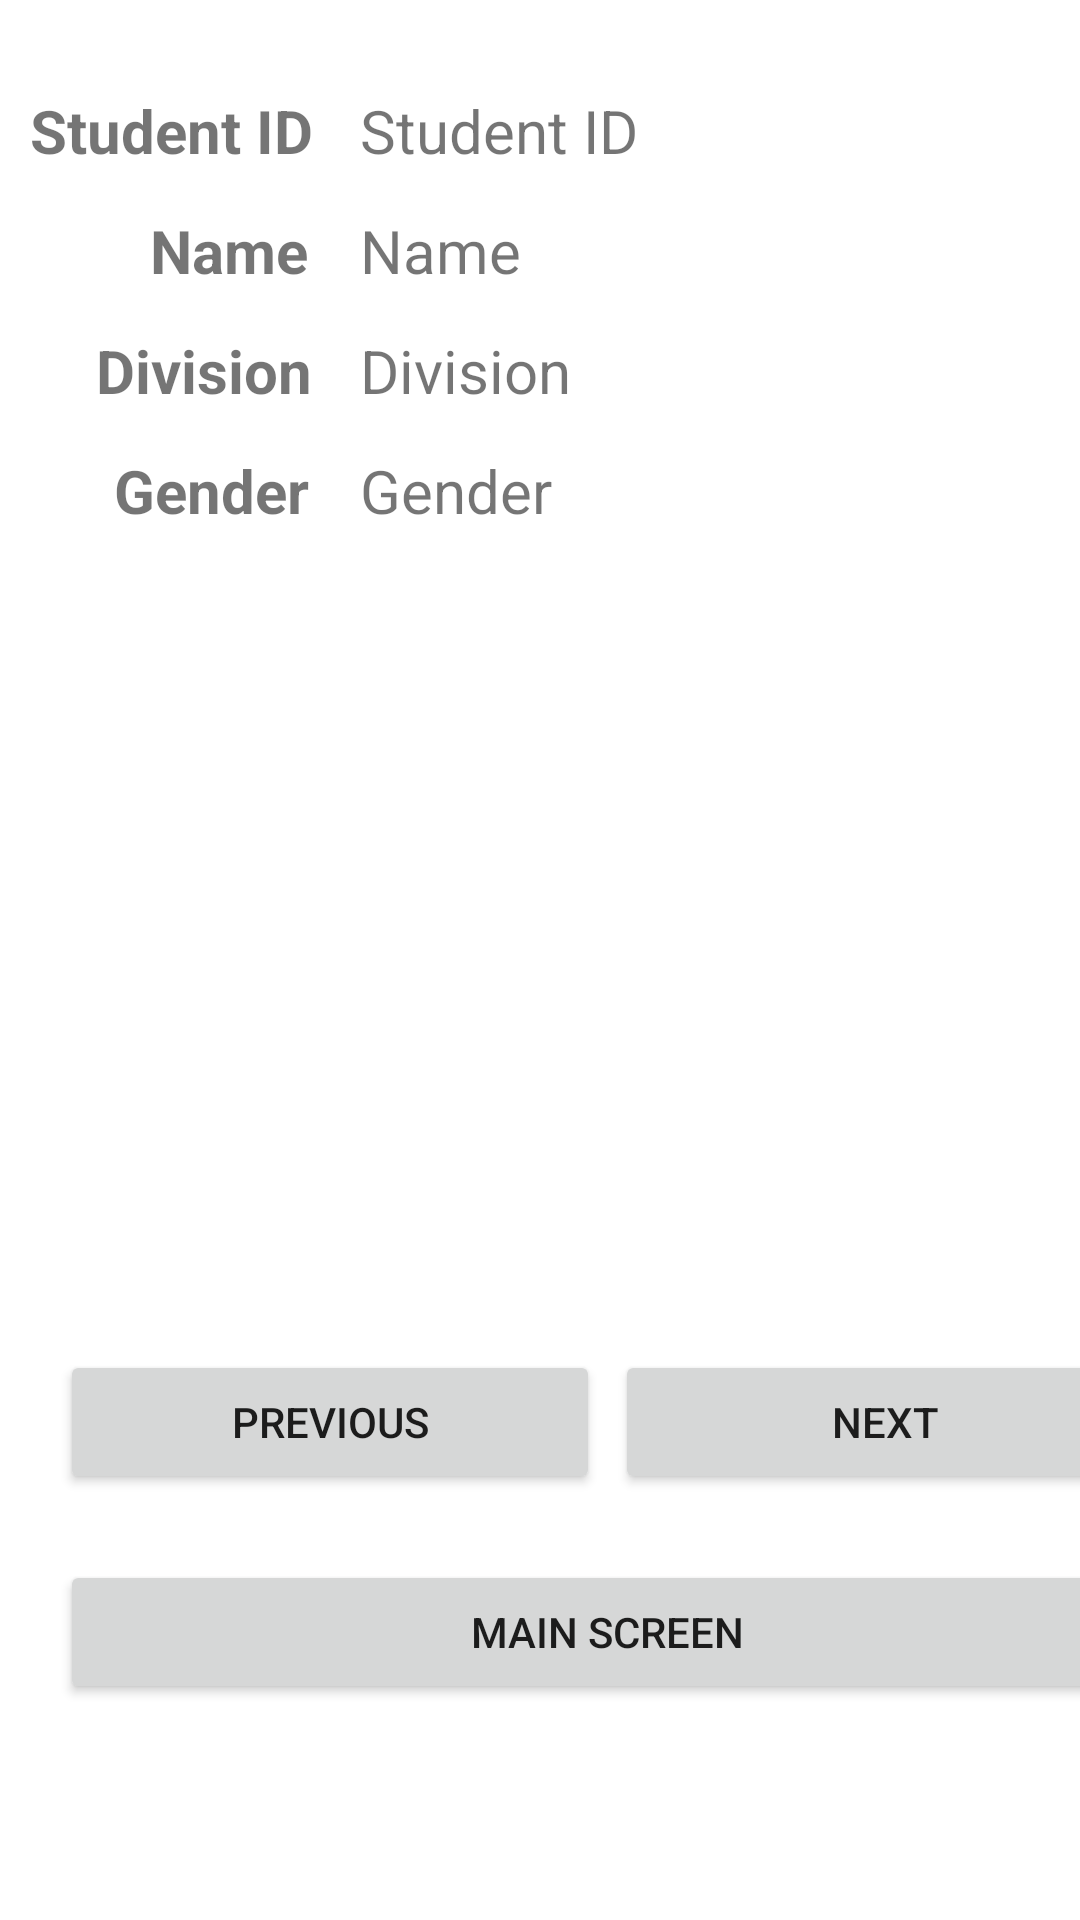

Layout XML and referenced resources for this Android screen:
<!-- AndroidManifest.xml: application theme Theme.Lab4_COSC341 -->
<!-- res/layout/activity_read_data.xml -->
<?xml version="1.0" encoding="utf-8"?>
<androidx.constraintlayout.widget.ConstraintLayout xmlns:android="http://schemas.android.com/apk/res/android"
    xmlns:app="http://schemas.android.com/apk/res-auto"
    xmlns:tools="http://schemas.android.com/tools"
    android:layout_width="match_parent"
    android:layout_height="match_parent"
    tools:context=".ReadData">
    <TextView
        android:id="@+id/studentId"
        android:layout_width="match_parent"
        android:layout_height="match_parent"
        android:layout_marginStart="10sp"
        android:layout_marginTop="30sp"
        android:text="@string/student_id"
        android:textSize="20sp"
        android:textStyle="bold" />
    <TextView
        android:id="@+id/studentId_read"
        android:layout_width="match_parent"
        android:layout_height="match_parent"
        android:layout_marginStart="120sp"
        android:layout_marginTop="30sp"
        android:text="@string/student_id"
        android:textSize="20sp" />
    <TextView
        android:id="@+id/name"
        android:layout_width="match_parent"
        android:layout_height="match_parent"
        android:layout_marginStart="50sp"
        android:layout_marginTop="70sp"
        android:text="@string/name"
        android:textSize="20sp"
        android:textStyle="bold" />
    <TextView
        android:id="@+id/name_read"
        android:layout_width="match_parent"
        android:layout_height="match_parent"
        android:layout_marginStart="120sp"
        android:layout_marginTop="70sp"
        android:text="@string/name"
        android:textSize="20sp" />
    <TextView
        android:id="@+id/division_read"
        android:layout_width="match_parent"
        android:layout_height="match_parent"
        android:layout_marginStart="32sp"
        android:layout_marginTop="110sp"
        android:text="@string/division"
        android:textSize="20sp"
        android:textStyle="bold" />
    <TextView
        android:id="@+id/division_read2"
        android:layout_width="match_parent"
        android:layout_height="match_parent"
        android:layout_marginStart="120sp"
        android:layout_marginTop="110sp"
        android:text="@string/division"
        android:textSize="20sp" />
    <TextView
        android:id="@+id/gender_read"
        android:layout_width="match_parent"
        android:layout_height="match_parent"
        android:layout_marginStart="38sp"
        android:layout_marginTop="150sp"
        android:text="@string/gender"
        android:textSize="20sp"
        android:textStyle="bold" />
    <TextView
        android:id="@+id/gender_read2"
        android:layout_width="match_parent"
        android:layout_height="match_parent"
        android:layout_marginStart="120sp"
        android:layout_marginTop="150sp"
        android:text="@string/gender"
        android:textSize="20sp" />
    <Button
        android:id="@+id/previous"
        android:layout_width="180sp"
        android:layout_height="wrap_content"
        android:layout_marginStart="20sp"
        android:layout_marginTop="450sp"
        android:text="@string/previous"
        app:layout_constraintStart_toStartOf="parent"
        app:layout_constraintTop_toTopOf="parent" />
    <Button
        android:id="@+id/next"
        android:layout_width="180sp"
        android:layout_height="wrap_content"
        android:layout_marginStart="205sp"
        android:layout_marginTop="450sp"
        android:text="@string/next"
        app:layout_constraintStart_toStartOf="parent"
        app:layout_constraintTop_toTopOf="parent" />
    <Button
        android:id="@+id/mainScreen"
        android:layout_width="365sp"
        android:layout_height="wrap_content"
        android:layout_marginStart="20sp"
        android:layout_marginTop="520sp"
        android:text="@string/main_screen"
        app:layout_constraintStart_toStartOf="parent"
        app:layout_constraintTop_toTopOf="parent" />
</androidx.constraintlayout.widget.ConstraintLayout>
<!-- resources referenced by this layout -->
<resources>
  <string name="division">Division</string>
  <string name="gender">Gender</string>
  <string name="main_screen">Main Screen</string>
  <string name="name">Name</string>
  <string name="next">Next</string>
  <string name="previous">Previous</string>
  <string name="student_id">Student ID</string>
  <style name="Theme.Lab4_COSC341" parent="Theme.MaterialComponents.DayNight.DarkActionBar">
          
          <item name="colorPrimary">@color/purple_500</item>
          <item name="colorPrimaryVariant">@color/purple_700</item>
          <item name="colorOnPrimary">@color/white</item>
          
          <item name="colorSecondary">@color/teal_200</item>
          <item name="colorSecondaryVariant">@color/teal_700</item>
          <item name="colorOnSecondary">@color/black</item>
          
          <item name="android:statusBarColor" tools:targetApi="l">?attr/colorPrimaryVariant</item>
          
      </style>
  <!-- not gathered from this repository: default colours our renderer supplied (Android Studio template values) -->
  <color name="purple_500">#FF6200EE</color>
  <color name="purple_700">#FF3700B3</color>
  <color name="teal_200">#FF03DAC5</color>
  <color name="teal_700">#FF018786</color>
  <color name="black">#FF000000</color>
  <color name="white">#FFFFFFFF</color>
</resources>
